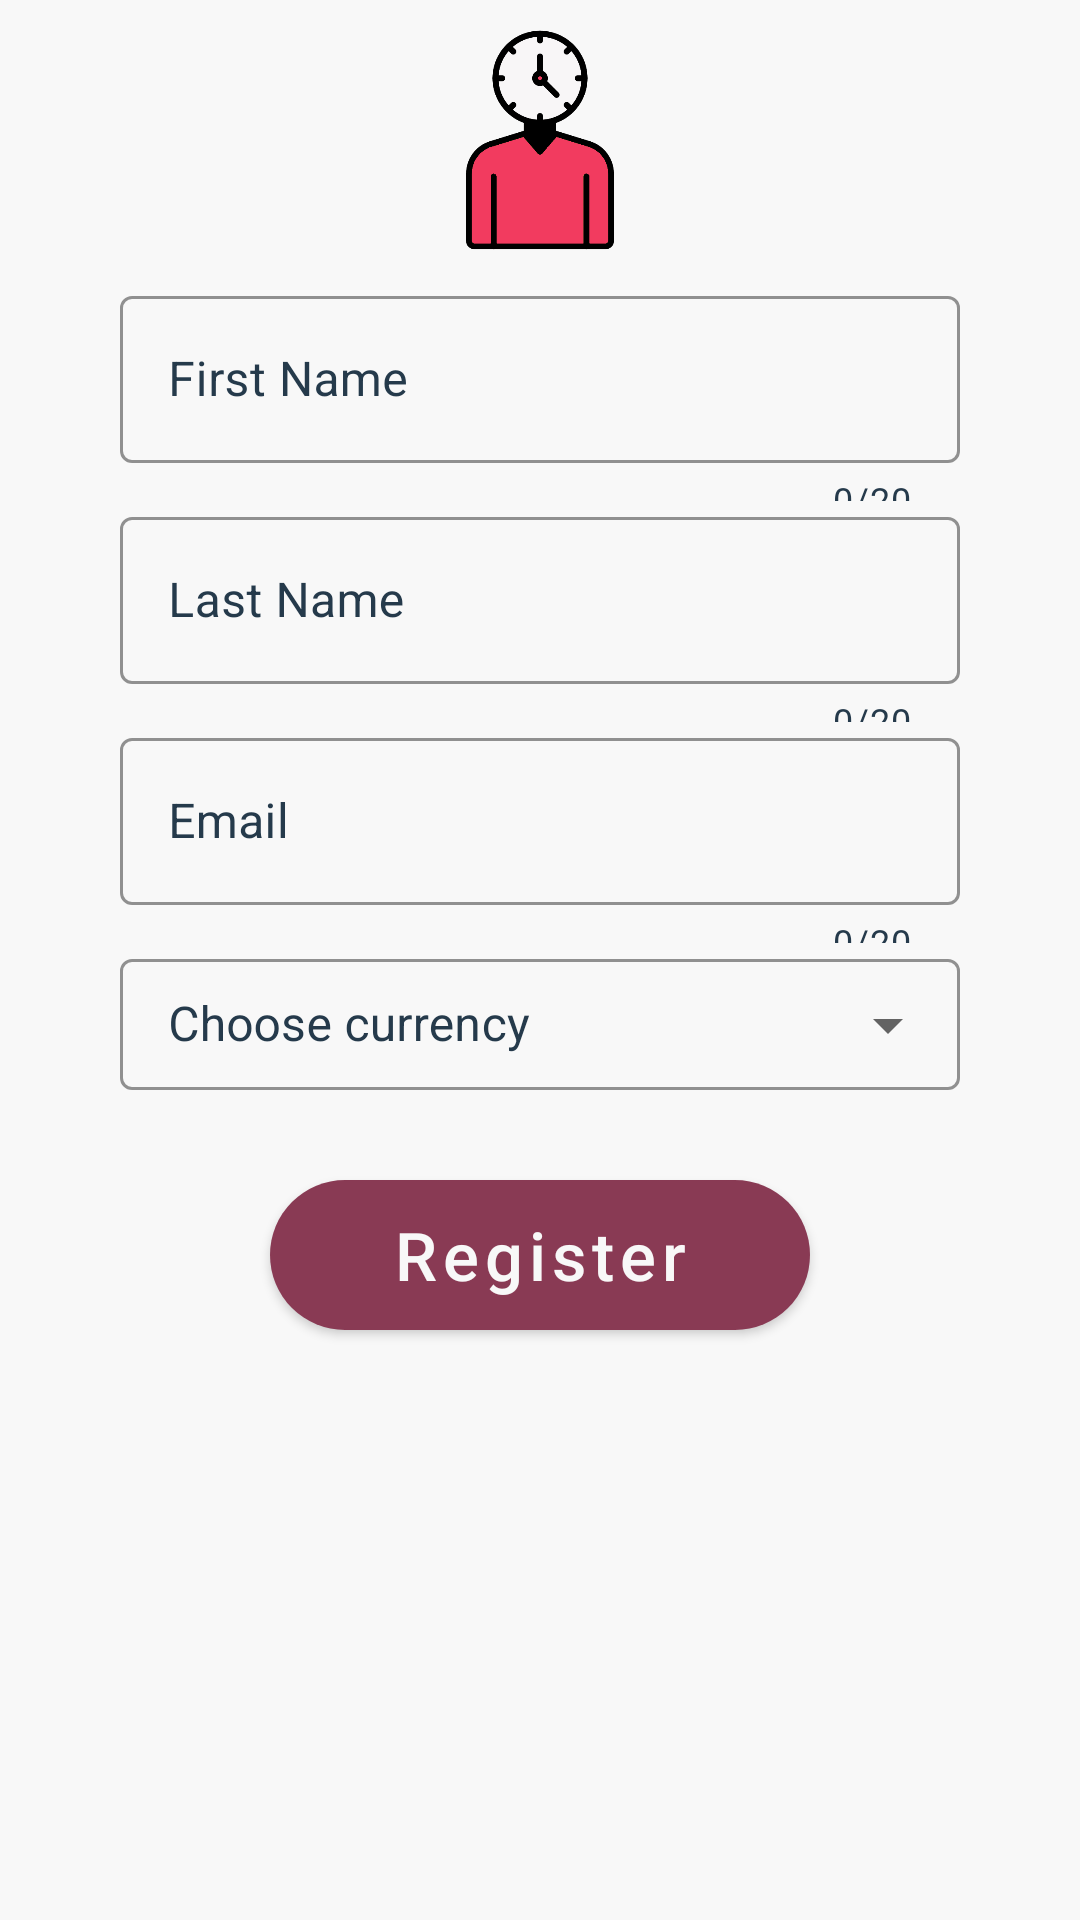

Here is an Android app screen rendered from its layout file. Give the layout XML and the strings, colors and styles it references.
<!-- AndroidManifest.xml: application theme Theme.MyShiftManager -->
<!-- res/layout/activity_make_profile.xml -->
<?xml version="1.0" encoding="utf-8"?>
<LinearLayout xmlns:android="http://schemas.android.com/apk/res/android"
    xmlns:app="http://schemas.android.com/apk/res-auto"
    xmlns:tools="http://schemas.android.com/tools"
    android:layout_width="match_parent"
    android:layout_height="match_parent"
    android:background="@color/white_100"
    android:orientation="vertical"
    tools:context=".Activities.Activity_MakeProfile">

    <com.google.android.material.imageview.ShapeableImageView
        android:id="@+id/make_IMG_logo"
        android:layout_width="match_parent"
        android:layout_height="0dp"
        android:layout_weight="3"
        android:layout_marginTop="10dp"
        android:layout_marginStart="40dp"
        android:layout_marginEnd="40dp"
        android:src="@drawable/img_logo"/>

    <com.google.android.material.textfield.TextInputLayout
        style="@style/Widget.MaterialComponents.TextInputLayout.OutlinedBox"
        android:id="@+id/make_textInputLayout_firstName"
        android:layout_width="match_parent"
        android:layout_height="0dp"
        android:layout_weight="3"
        android:layout_marginTop="10dp"
        android:layout_marginStart="40dp"
        android:layout_marginEnd="40dp"
        app:boxBackgroundColor="@color/white_100"
        app:boxStrokeColor="@color/grey_700"
        android:hint="@string/make_first_name"
        app:counterEnabled="true"
        app:counterMaxLength="20"
        android:textColorHint="@color/grey_700"
        android:textColor="@color/grey_700"
        app:hintTextColor="@color/grey_700"
        app:counterTextColor="@color/grey_700"
        app:hintEnabled="true"
        app:boxStrokeErrorColor="@color/red_200"
        app:placeholderTextColor="@color/grey_700">

        <com.google.android.material.textfield.TextInputEditText
            android:id="@+id/make_textInputEditText_firstName"
            android:layout_width="match_parent"
            android:layout_height="wrap_content"
            android:inputType="text"
            android:maxLength="20"
            app:hintTextColor="@color/grey_700"
            android:textColor="@color/grey_700"/>

    </com.google.android.material.textfield.TextInputLayout>

    <com.google.android.material.textfield.TextInputLayout
        style="@style/Widget.MaterialComponents.TextInputLayout.OutlinedBox"
        android:id="@+id/make_textInputLayout_lastName"
        android:layout_width="match_parent"
        android:layout_height="0dp"
        android:layout_weight="3"
        android:layout_marginStart="40dp"
        android:layout_marginEnd="40dp"
        app:boxBackgroundColor="@color/white_100"
        app:boxStrokeColor="@color/grey_700"
        android:hint="@string/make_last_name"
        app:counterEnabled="true"
        app:counterMaxLength="20"
        app:hintEnabled="true"
        android:textColorHint="@color/grey_700"
        app:hintTextColor="@color/grey_700"
        app:counterTextColor="@color/grey_700"
        app:boxStrokeErrorColor="@color/red_200"
        app:placeholderTextColor="@color/grey_700">

        <com.google.android.material.textfield.TextInputEditText
            android:id="@+id/make_textInputEditText_lastName"
            android:layout_width="match_parent"
            android:layout_height="wrap_content"
            android:inputType="text"
            android:maxLength="20"
            android:textColor="@color/grey_700"/>

    </com.google.android.material.textfield.TextInputLayout>

    <com.google.android.material.textfield.TextInputLayout
        style="@style/Widget.MaterialComponents.TextInputLayout.OutlinedBox"
        android:id="@+id/make_textInputLayout_email"
        android:layout_width="match_parent"
        android:layout_height="0dp"
        android:layout_weight="3"
        android:layout_marginStart="40dp"
        android:layout_marginEnd="40dp"
        app:boxBackgroundColor="@color/white_100"
        app:boxStrokeColor="@color/grey_700"
        android:hint="@string/make_email"
        app:counterEnabled="true"
        app:counterMaxLength="20"
        app:hintEnabled="true"
        android:textColorHint="@color/grey_700"
        app:hintTextColor="@color/grey_700"
        app:counterTextColor="@color/grey_700"
        app:boxStrokeErrorColor="@color/red_200"
        app:placeholderTextColor="@color/grey_700">

        <com.google.android.material.textfield.TextInputEditText
            android:id="@+id/make_textInputEditText_email"
            android:layout_width="match_parent"
            android:layout_height="wrap_content"
            android:inputType="textEmailAddress"
            android:maxLength="20"
            android:textColor="@color/grey_700"/>

    </com.google.android.material.textfield.TextInputLayout>

    <com.google.android.material.textfield.TextInputLayout
        android:id="@+id/make_menu"
        style="@style/Widget.MaterialComponents.TextInputLayout.OutlinedBox.ExposedDropdownMenu"
        android:layout_width="match_parent"
        android:layout_height="0dp"
        android:layout_weight="2"
        android:layout_marginStart="40dp"
        android:layout_marginEnd="40dp"
        app:hintEnabled="true"
        android:textColorHint="@color/grey_700"
        app:hintTextColor="@color/grey_700"
        app:boxBackgroundColor="@color/white_100"
        app:boxStrokeColor="@color/grey_700"
        android:hint="@string/make_currency">

        <AutoCompleteTextView
            android:id="@+id/make_autoCompleteTextView"
            android:layout_width="match_parent"
            android:layout_height="match_parent"
            android:layout_weight="1"
            android:inputType="none"
            android:textColor="@color/grey_700"
            android:textColorHighlight="@color/white_100"
            android:textColorLink="@color/white_100"
            android:textColorHint="@color/white_100" />

    </com.google.android.material.textfield.TextInputLayout>

    <com.google.android.material.button.MaterialButton
        android:id="@+id/make_BTN_register"
        android:layout_width="180dp"
        android:layout_height="50dp"
        android:layout_marginStart="20dp"
        android:layout_gravity="center"
        android:layout_marginTop="30dp"
        android:layout_marginEnd="20dp"
        android:autoSizeTextType="uniform"
        android:background="@drawable/rounded_button"
        android:text="@string/make_register"
        android:textAllCaps="false"
        android:textColor="@color/white_100" />

    <View
        android:layout_width="match_parent"
        android:layout_height="0dp"
        android:layout_weight="8"/>


</LinearLayout>
<!-- resources referenced by this layout -->
<resources>
  <color name="grey_700">#FF253A4B</color>
  <color name="red_200">#FFF23B5F</color>
  <color name="white_100">#FFF8F8F8</color>
  <!-- drawable img_logo: png bitmap (drawable, 20441 bytes) -->
  <!-- drawable rounded_button (drawable) -->
  <?xml version="1.0" encoding="utf-8"?>
  <shape xmlns:android="http://schemas.android.com/apk/res/android"
      android:shape="rectangle">
  
      <gradient
          android:startColor="@color/red_200"
          android:endColor="@color/red_200"
          android:angle="90"/>
      <corners android:radius="100dp"/>
  </shape>
  <string name="make_currency">Choose currency</string>
  <string name="make_email">Email</string>
  <string name="make_first_name">First Name</string>
  <string name="make_last_name">Last Name</string>
  <string name="make_register">Register</string>
  <style name="Theme.MyShiftManager" parent="Theme.MaterialComponents.Light.NoActionBar">
          
          <item name="colorPrimary">@color/red_400</item>
          <item name="colorPrimaryVariant">@color/red_700</item>
          <item name="colorOnPrimary">@color/red_700</item>
          
          <item name="colorSecondary">@color/red_400</item>
          <item name="colorSecondaryVariant">@color/red_400</item>
          <item name="colorOnSecondary">@color/black_100</item>
          
          <item name="android:statusBarColor" tools:targetApi="l">@color/grey_700</item>
          <item name="android:navigationBarColor">@color/white_100</item>
          
      </style>
  <color name="red_400">#FF893A54</color>
  <color name="red_700">#FF443A4E</color>
  <color name="black_100">#FF111111</color>
</resources>
